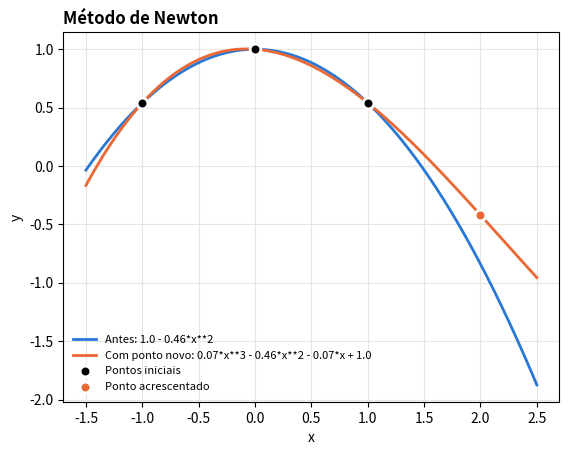

Recreate this plot in Python.
import numpy as np
import sympy as sp
import matplotlib.pyplot as plt

def coef(xs, ys):
    n = len(xs)

    c = np.array(ys,dtype=float)

    for i in range(1,n):
        for j in range(n-1,i-1,-1):
            c[j] = (c[j] - c[j-1])/ (xs[j] - xs[j-i])

    return c

def avaliacao(xs,d,z):
    n = len(d)
    p = d[n-1]

    for i in range(n-2,-1,-1):
        p = d[i] + p*(z-xs[i])

    return p


def interpolar(xs,ys,z):
    ans = coef(xs,ys)

    return sp.expand(avaliacao(xs,ans,z))


def acrescentarponto(polinomio, novo_xs, novo_ys, xs,ys):
    # P_n+1 = P_n + prod*f[x0...xn]
    prod = produtorio_aux(xs)

    xs = np.append(xs,novo_xs)
    ys = np.append(ys,novo_ys)

    coef_aux = coef(xs,ys)
    novo_coef = coef_aux[-1]

    novo_p = polinomio + prod*novo_coef

    return sp.expand(novo_p),xs,ys
    


def produtorio_aux(xs):
    z = sp.symbols('x')
    n = len(xs)
    prod = 1

    for i in range(n):
        prod*=(z-xs[i])

    return prod    
    

x = sp.symbols('x')
xs = [-1,0,1]
ys = [0.54,1,0.54]

p = interpolar(xs,ys,x)

print(p)

print("\n")

p_antigo = p

p,xs,ys = acrescentarponto(p,2,-0.42,xs,ys)

print(p)


#Gráfico    
f2 = sp.lambdify(x, p_antigo, 'numpy')
f3 = sp.lambdify(x, p, 'numpy')
xi = np.linspace(min(xs) - 0.5, max(xs) + 0.5, 400)

plt.plot(xi, f2(xi) * np.ones_like(xi), color='#2a78d6', linewidth=2, label=f'Antes: {p_antigo}')
plt.plot(xi, f3(xi) * np.ones_like(xi), color='#eb6834', linewidth=2, label=f'Com ponto novo: {p}')
plt.scatter(xs[:-1], ys[:-1], s=60, color='black', edgecolor='white', linewidth=2, zorder=5, label='Pontos iniciais')
plt.scatter(xs[-1:], ys[-1:], s=60, color='#eb6834', edgecolor='white', linewidth=2, zorder=5, label='Ponto acrescentado')
plt.title('Método de Newton', loc='left', fontweight='bold')
plt.xlabel('x')
plt.ylabel('y')
plt.grid(color='#e6e5e0')
plt.legend(frameon=False, fontsize=8)
plt.show()
